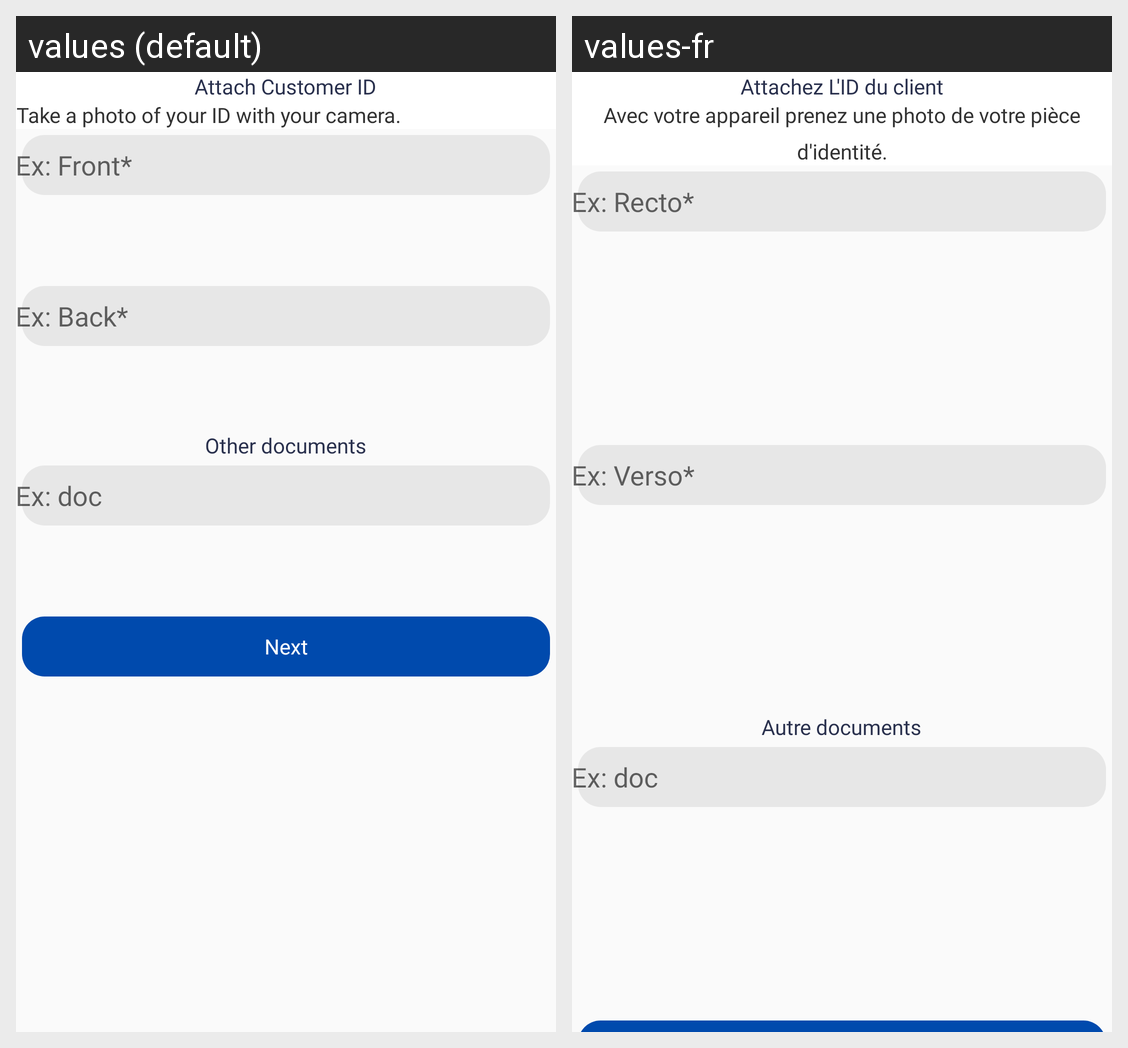

Here is an Android app screen in its default locale and in the app's own translations. Write out the translated-string differences for the strings that appear on this screen.
Android screen res/layout/activity_register_agent_doc.xml rendered under 2 locales, left to right: values (default), values-fr. Device: Nexus 5 (rendered at 1080×1920; each locale shown at half size, 540×960, under a caption strip naming it); theme AppTheme.
Strings drawn on this screen, with the default value and each locale's value (text and hints the layout hard-codes, and strings that could not be matched under every locale, appear in the picture but are not listed):

attach_customer_id
  values: Attach Customer ID
  values-fr: Attachez L'ID du client

attach_id_message
  values: Take a photo of your ID with your camera.
  values-fr: Avec votre appareil prenez une photo de votre pièce d'identité.

valid_front
  values: Ex: Front*
  values-fr: Ex: Recto*

ex_verso
  values: Ex: Back*
  values-fr: Ex: Verso*

other_documents
  values: Other documents
  values-fr: Autre documents

ex_doc
  values: Ex: doc
  values-fr: Ex: doc
